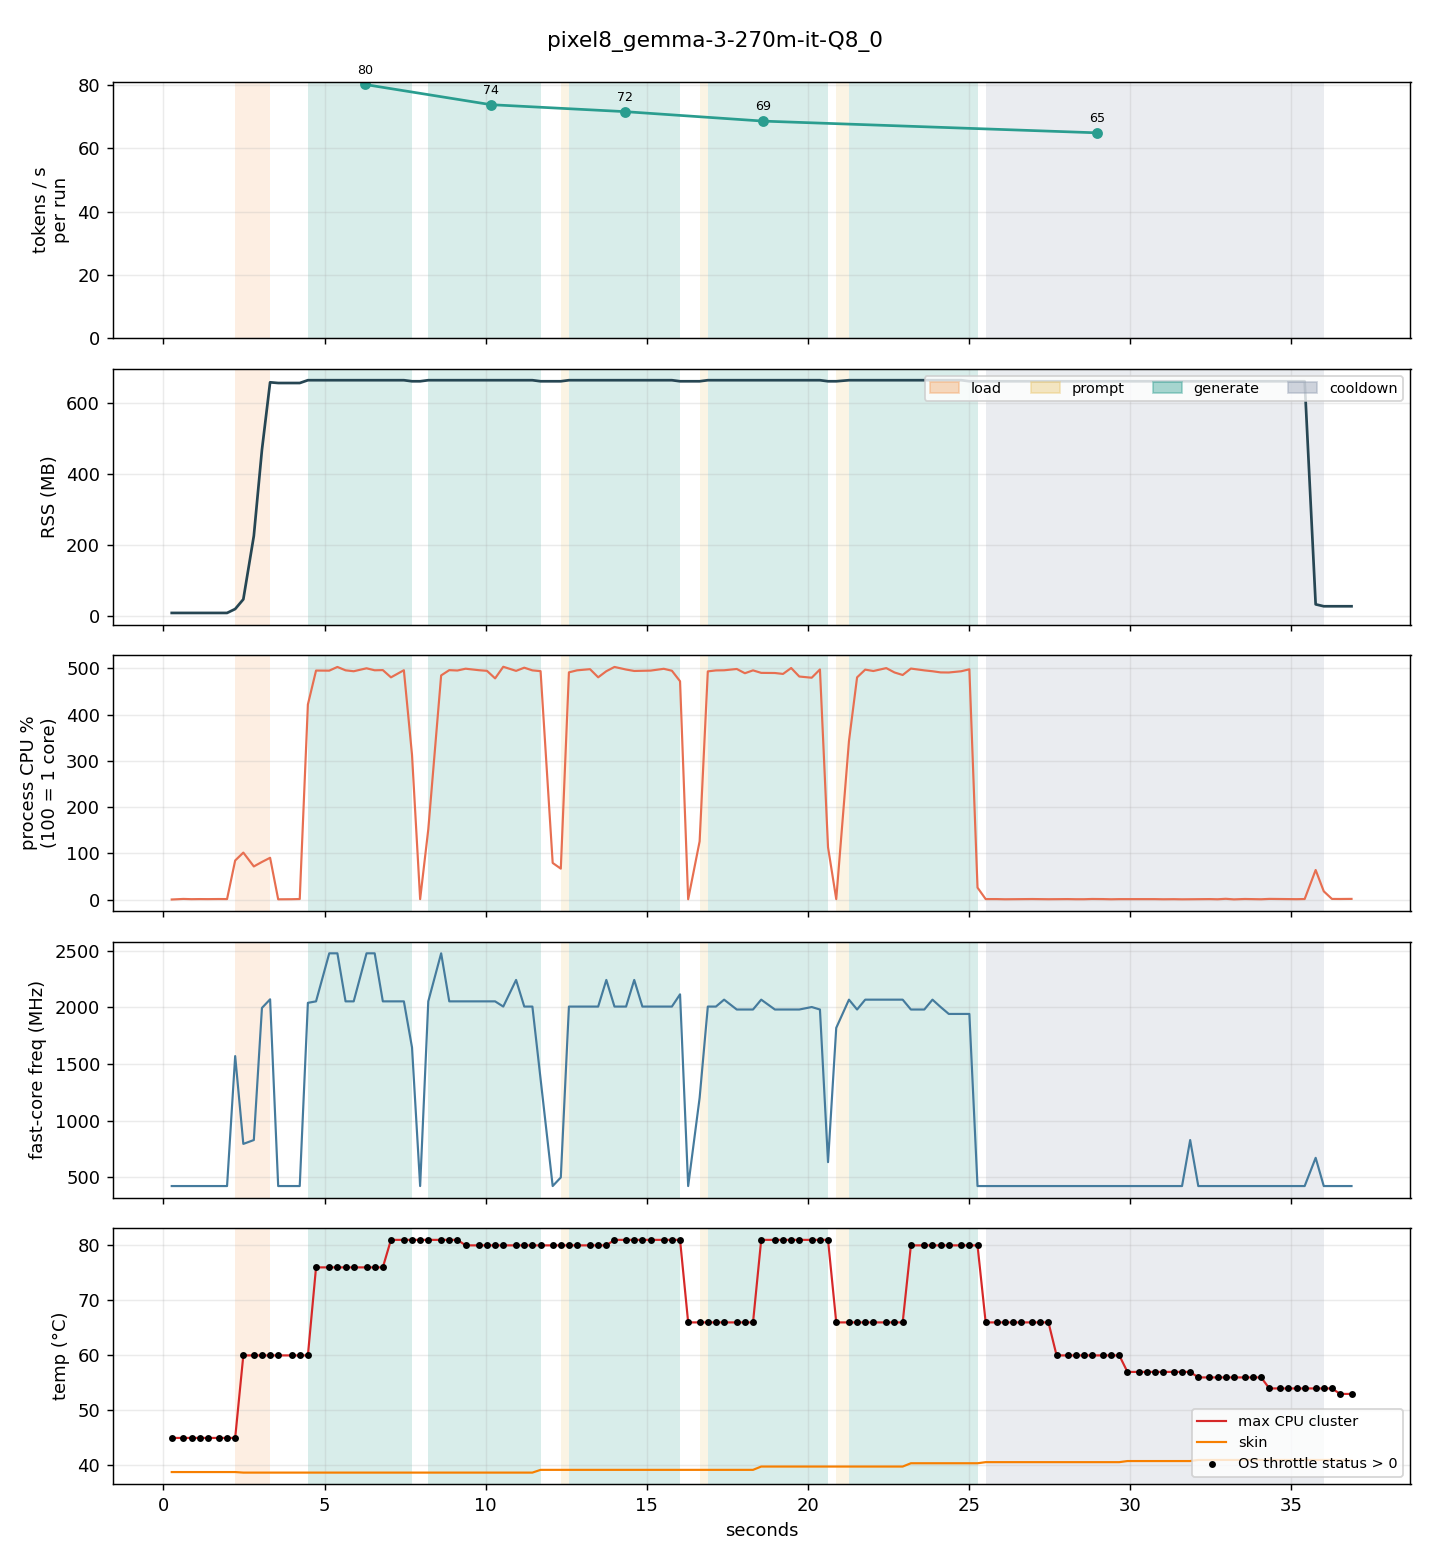

The data file committed next to this chart (first rows):
t_ms, run, phase, rss_mb, cpu_pct, freq_mhz, temp_c, skin_c, throttle, mem_avail_mb, tokens
258, 0, idle, 8.3, 0.1, 422, 45.0, 38.8, 1, 1642, 0
620, 0, idle, 8.3, 1.3, 422, 45.0, 38.8, 1, 1641, 0
872, 0, idle, 8.3, 0.8, 422, 45.0, 38.8, 1, 1641, 0
1125, 0, idle, 8.3, 1.0, 422, 45.0, 38.8, 1, 1643, 0
1378, 0, idle, 8.3, 0.9, 422, 45.0, 38.8, 1, 1643, 0
1722, 0, idle, 8.3, 1.1, 422, 45.0, 38.8, 1, 1643, 0
1975, 0, idle, 8.3, 1.0, 422, 45.0, 38.8, 1, 1643, 0
2227, 0, load, 19.4, 84.4, 1569, 45.0, 38.8, 1, 1633, 0
2480, 0, load, 46.7, 101.5, 794, 60.0, 38.7, 1, 1606, 0
2806, 0, load, 225.4, 71.6, 828, 60.0, 38.7, 1, 1610, 0
3058, 0, load, 468.1, 81.3, 1994, 60.0, 38.7, 1, 1522, 0
3311, 0, idle, 658.3, 90.3, 2070, 60.0, 38.7, 1, 1358, 0
3562, 0, idle, 656.3, 0.5, 422, 60.0, 38.7, 1, 1409, 0
3976, 0, idle, 656.3, 0.7, 422, 60.0, 38.7, 1, 1409, 0
4231, 0, idle, 656.3, 1.1, 422, 60.0, 38.7, 1, 1408, 0
4484, 1, generate, 664.2, 421.8, 2039, 60.0, 38.7, 1, 1401, 5
4737, 1, generate, 664.2, 495.2, 2052, 76.0, 38.7, 1, 1401, 39
5147, 1, generate, 664.2, 495.0, 2476, 76.0, 38.7, 1, 1401, 61
5400, 1, generate, 664.2, 503.0, 2476, 76.0, 38.7, 1, 1401, 82
5653, 1, generate, 664.2, 495.7, 2052, 76.0, 38.7, 1, 1401, 103
5906, 1, generate, 664.2, 493.7, 2052, 76.0, 38.7, 1, 1399, 136
6304, 1, generate, 664.2, 500.1, 2476, 76.0, 38.7, 1, 1399, 156
6557, 1, generate, 664.2, 495.8, 2476, 76.0, 38.7, 1, 1399, 177
6810, 1, generate, 664.2, 496.2, 2052, 76.0, 38.7, 1, 1404, 197
7062, 1, generate, 664.2, 480.5, 2052, 81.0, 38.7, 1, 1403, 226
7463, 1, generate, 664.2, 495.9, 2052, 81.0, 38.7, 1, 1403, 246
7716, 1, idle, 661.2, 312.7, 1645, 81.0, 38.7, 1, 1403, 256
7968, 1, idle, 661.2, 0.8, 422, 81.0, 38.7, 1, 1403, 256
8221, 2, generate, 664.2, 151.9, 2052, 81.0, 38.7, 1, 1403, 6
8620, 2, generate, 664.2, 484.7, 2476, 81.0, 38.7, 1, 1403, 25
8872, 2, generate, 664.2, 496.1, 2052, 81.0, 38.7, 1, 1403, 45
9125, 2, generate, 664.2, 495.3, 2052, 81.0, 38.7, 1, 1403, 65
9380, 2, generate, 664.2, 499.2, 2052, 80.0, 38.7, 1, 1402, 97
9789, 2, generate, 664.2, 496.0, 2052, 80.0, 38.7, 1, 1402, 115
10042, 2, generate, 664.2, 494.6, 2052, 80.0, 38.7, 1, 1402, 134
10295, 2, generate, 664.2, 478.3, 2052, 80.0, 38.7, 1, 1402, 152
10548, 2, generate, 664.2, 503.4, 2006, 80.0, 38.7, 1, 1402, 181
10946, 2, generate, 664.2, 494.5, 2241, 80.0, 38.7, 1, 1402, 199
11200, 2, generate, 664.2, 501.4, 2006, 80.0, 38.7, 1, 1402, 217
11452, 2, generate, 664.2, 495.6, 2006, 80.0, 38.7, 1, 1402, 235
11706, 2, idle, 661.2, 493.9, 1367, 80.0, 39.2, 1, 1402, 256
12082, 2, idle, 661.2, 79.1, 422, 80.0, 39.2, 1, 1402, 256
12334, 3, prompt, 661.2, 66.8, 498, 80.0, 39.2, 1, 1402, 0
12586, 3, generate, 664.2, 491.3, 2006, 80.0, 39.2, 1, 1401, 12
12839, 3, generate, 664.2, 495.7, 2006, 80.0, 39.2, 1, 1402, 43
13241, 3, generate, 664.2, 498.2, 2006, 80.0, 39.2, 1, 1402, 62
13494, 3, generate, 664.2, 480.6, 2006, 80.0, 39.2, 1, 1402, 80
13747, 3, generate, 664.2, 493.8, 2241, 80.0, 39.2, 1, 1402, 99
14000, 3, generate, 664.2, 503.0, 2006, 81.0, 39.2, 1, 1415, 125
14360, 3, generate, 664.2, 497.4, 2006, 81.0, 39.2, 1, 1415, 143
14613, 3, generate, 664.2, 494.3, 2241, 81.0, 39.2, 1, 1415, 161
14866, 3, generate, 664.2, 494.7, 2006, 81.0, 39.2, 1, 1415, 178
15123, 3, generate, 664.2, 495.1, 2006, 81.0, 39.2, 1, 1414, 206
15530, 3, generate, 664.2, 499.0, 2006, 81.0, 39.2, 1, 1415, 224
15782, 3, generate, 664.2, 494.8, 2006, 81.0, 39.2, 1, 1415, 241
16035, 3, idle, 661.2, 472.1, 2114, 81.0, 39.2, 1, 1416, 256
16287, 3, idle, 661.2, 0.6, 422, 66.0, 39.2, 1, 1415, 256
16643, 4, prompt, 661.2, 126.0, 1201, 66.0, 39.2, 1, 1415, 0
16897, 4, generate, 664.2, 493.4, 2006, 66.0, 39.2, 1, 1413, 16
17149, 4, generate, 664.2, 495.5, 2006, 66.0, 39.2, 1, 1413, 35
... 70 more rows
